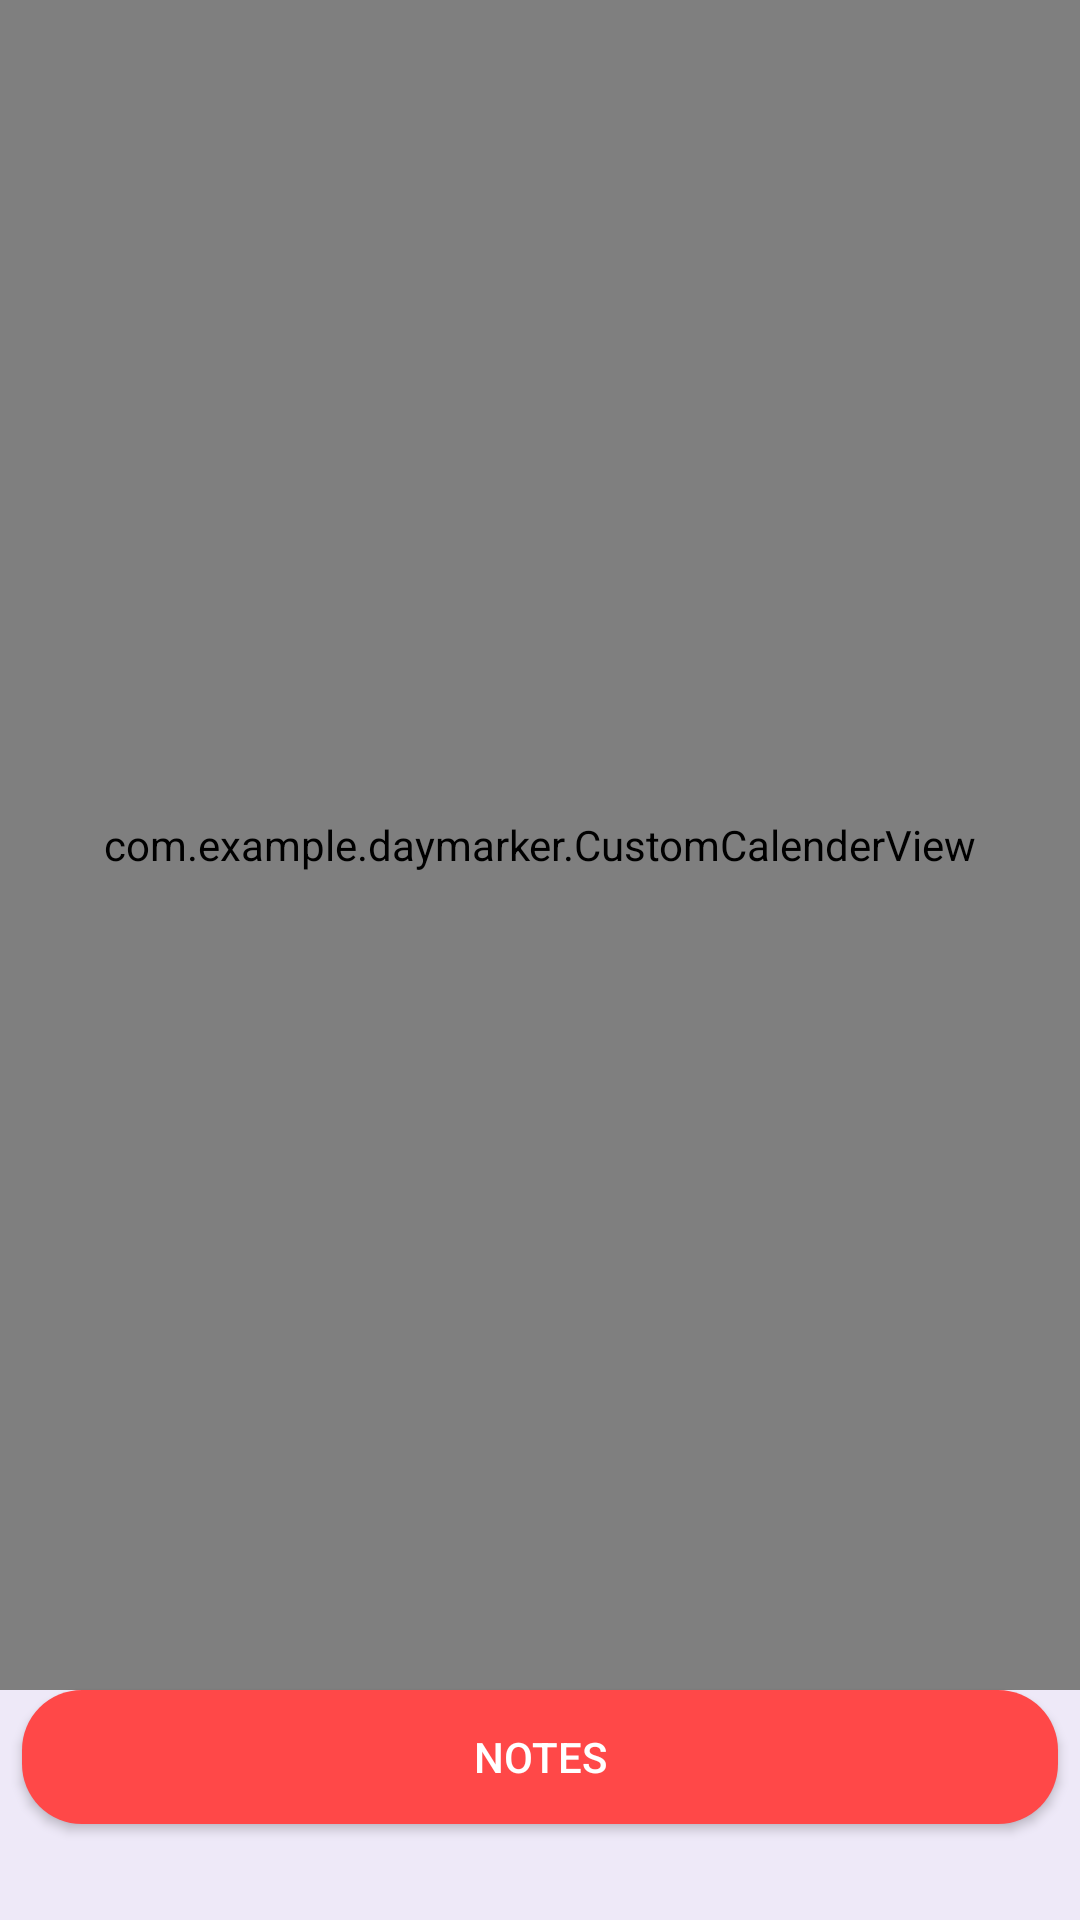

Produce the Android XML layout that renders to this screen, including the resource entries it uses.
<!-- AndroidManifest.xml: application theme Theme.DayMarker -->
<!-- res/layout/activity_home.xml -->
<?xml version="1.0" encoding="utf-8"?>
<androidx.constraintlayout.widget.ConstraintLayout xmlns:android="http://schemas.android.com/apk/res/android"
    xmlns:app="http://schemas.android.com/apk/res-auto"
    xmlns:tools="http://schemas.android.com/tools"
    android:layout_width="match_parent"
    android:layout_height="match_parent"
    android:background="@color/app_back"
    tools:context=".HomeActivity">

   <com.example.daymarker.CustomCalenderView
       android:id="@+id/custom_calender_view"
       android:layout_width="match_parent"
       android:layout_height="0dp"
       app:layout_constraintBottom_toTopOf="@+id/guideline81"
       app:layout_constraintTop_toTopOf="parent"
       tools:layout_editor_absoluteX="-36dp">

   </com.example.daymarker.CustomCalenderView>

   <androidx.appcompat.widget.AppCompatButton
       android:id="@+id/btn_notes"
       android:layout_width="0dp"
       android:layout_height="0dp"
       android:background="@drawable/my_button"
       android:text="notes"
       android:textColor="@color/white"
       app:layout_constraintBottom_toTopOf="@+id/guideline1"
       app:layout_constraintEnd_toStartOf="@+id/guideline85"
       app:layout_constraintStart_toStartOf="@+id/guideline84"
       app:layout_constraintTop_toTopOf="@+id/guideline81" />

   <androidx.constraintlayout.widget.Guideline
       android:id="@+id/guideline81"
       android:layout_width="wrap_content"
       android:layout_height="wrap_content"
       android:orientation="horizontal"
       app:layout_constraintGuide_percent="0.88" />

   <androidx.constraintlayout.widget.Guideline
       android:id="@+id/guideline1"
       android:layout_width="wrap_content"
       android:layout_height="wrap_content"
       android:orientation="horizontal"
       app:layout_constraintGuide_percent="0.95" />

   <androidx.constraintlayout.widget.Guideline
       android:id="@+id/guideline84"
       android:layout_width="wrap_content"
       android:layout_height="wrap_content"
       android:orientation="vertical"
       app:layout_constraintGuide_percent="0.02" />

   <androidx.constraintlayout.widget.Guideline
       android:id="@+id/guideline85"
       android:layout_width="wrap_content"
       android:layout_height="wrap_content"
       android:orientation="vertical"
       app:layout_constraintGuide_percent="0.98" />


   
   
   
   
   
   
   
   
   
   
   
   

   


</androidx.constraintlayout.widget.ConstraintLayout>
<!-- resources referenced by this layout -->
<resources>
  <color name="app_back">#EEE9F8</color>
  <color name="white">#FFFFFFFF</color>
  <!-- drawable my_bar (drawable) -->
  <?xml version="1.0" encoding="utf-8"?>
  <shape xmlns:android="http://schemas.android.com/apk/res/android"
      android:shape="rectangle">
      <solid android:color="@color/white"/>
      <corners android:topRightRadius="40dp" android:topLeftRadius="40dp"/>
  
  </shape>
  <!-- drawable my_button (drawable) -->
  <?xml version="1.0" encoding="utf-8"?>
  <shape xmlns:android="http://schemas.android.com/apk/res/android"
      android:shape="rectangle">
      <solid android:color="@color/btn_colour"/>
      <corners android:radius="20dp"/>
  
  </shape>
  <style name="Theme.DayMarker" parent="Theme.MaterialComponents.DayNight.NoActionBar">
          
          <item name="colorPrimary">@color/purple_500</item>
          <item name="colorPrimaryVariant">@color/purple_700</item>
          <item name="colorOnPrimary">@color/white</item>
          
          <item name="colorSecondary">@color/teal_200</item>
          <item name="colorSecondaryVariant">@color/teal_700</item>
          <item name="colorOnSecondary">@color/black</item>
          
          <item name="android:statusBarColor" tools:targetApi="l">#EEE9F8</item>
          
      </style>
  <color name="btn_colour">#FF4848</color>
  <color name="purple_500">#FF6200EE</color>
  <color name="purple_700">#FF3700B3</color>
  <color name="teal_200">#FF03DAC5</color>
  <color name="teal_700">#FF018786</color>
  <color name="black">#FF000000</color>
</resources>
